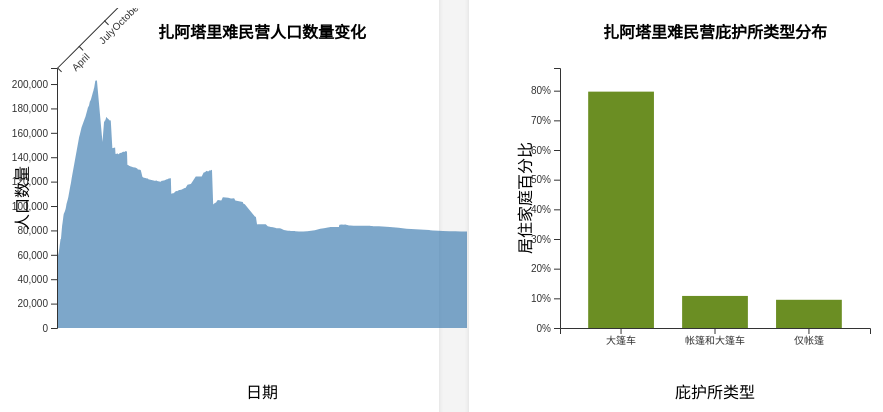
D3 v7 page, settled after 360 driven frames (6 s of simulated time); the page loaded 1 data file(s).


// ── script.js
// script.js

const margin = { top: 60, right: 30, bottom: 80, left: 60 };

// 面积图尺寸
const areaChartWidth = 500 - margin.left - margin.right;
const areaChartHeight = 400 - margin.top - margin.bottom;

// 柱状图尺寸
const barChartWidth = 400 - margin.left - margin.right;
const barChartHeight = 400 - margin.top - margin.bottom;


// 创建 SVG
const svgArea = d3.select("#area-chart-container")
    .append("svg")
    .attr("width", areaChartWidth + margin.left + margin.right)
    .attr("height", areaChartHeight + margin.top + margin.bottom)
    .append("g")
    .attr("transform", `translate(${margin.left},${margin.top})`);

const svgBar = d3.select("#bar-chart-container")
    .append("svg")
    .attr("width", barChartWidth + margin.left + margin.right)
    .attr("height", barChartHeight + margin.top + margin.bottom)
    .append("g")
    .attr("transform", `translate(${margin.left},${margin.top})`);


// 创建一个日期解析器
const parseDate = d3.timeParse("%Y/%m/%d");

d3.csv("zaatari-refugee-camp-population.csv").then(data => {
    // 转换数据格式
    data.forEach(d => {
        d.date = parseDate(d.date); // 将日期字符串转换为日期对象
        d.population = +d.population; // 将人口数转换为数字
    });

    // 确保数据按日期排序
    data.sort((a, b) => a.date - b.date);

    console.log("处理后的面积图数据:", data); // 检查日期是否正确解析
    drawAreaChart(data);
}).catch(error => {
    console.error("加载或处理人口数据时出错:", error);
});

function drawAreaChart(data) {
    const xScale = d3.scaleTime()
        .domain(d3.extent(data, d => d.date))
        .range([0, areaChartWidth]);

    const yScale = d3.scaleLinear()
        .domain([0, d3.max(data, d => d.population) * 1.05]) // 从0开始，顶部留出一些空间
        .range([areaChartHeight, 0]);

    // 创建面积生成器
    const area = d3.area()
        .x(d => xScale(d.date))
        .y0(areaChartHeight) // 面积图的底部从Y轴的底部开始
        .y1(d => yScale(d.population)); // 面积图的顶部根据人口数据变化

    // 绘制面积图
    svgArea.append("path")
        .datum(data)
        .attr("fill", "steelblue") // 填充颜色
        .attr("opacity", 0.7) // 透明度
        .attr("d", area);


    // 创建提示条 div
    const tooltip = d3.select("body").append("div")
        .attr("class", "tooltip")
        .style("opacity", 0);

    // 添加一个覆盖层，用于捕获鼠标事件
    svgArea.append("rect")
        .attr("class", "overlay")
        .attr("width", areaChartWidth)
        .attr("height", areaChartHeight)
        .style("fill", "none")
        .style("pointer-events", "all")
        .on("mouseover", function() { tooltip.style("opacity", 1); })
        .on("mouseout", function() { tooltip.style("opacity", 0); })
        .on("mousemove", mousemove);

    function mousemove(event) {
        const x0 = xScale.invert(d3.pointer(event)[0]);
        // 找到最接近鼠标日期的那个数据点
        const bisectDate = d3.bisector(d => d.date).left;
        const i = bisectDate(data, x0, 1);
        const d0 = data[i - 1];
        const d1 = data[i];
        const d = x0 - d0.date > d1.date - x0 ? d1 : d0;

        tooltip.html(`日期: ${d3.timeFormat("%Y年%m月%d日")(d.date)}<br>人口: ${d.population.toLocaleString()}`)
            .style("left", (event.pageX + 10) + "px")
            .style("top", (event.pageY - 28) + "px");
    }

    // 添加轴和标题
    svgArea.append("g")
        .attr("class", "x-axis")
        .attr("transform", `translate(0,${areaChartHeight})`)
        .call(d3.axisBottom(xScale).ticks(d3.timeMonth.every(3)))
        .style("text-anchor", "end")
        .attr("dx", "-.8em")
        .attr("dy", ".15em")
        .attr("transform", "rotate(-45)");

    svgArea.append("g")
        .attr("class", "y-axis")
        .call(d3.axisLeft(yScale));

    svgArea.append("text")
        .attr("transform", `translate(${areaChartWidth / 2}, ${areaChartHeight + margin.bottom - 10})`)
        .style("text-anchor", "middle")
        .text("日期");

    svgArea.append("text")
        .attr("transform", "rotate(-90)")
        .attr("y", 0 - margin.left + 15)
        .attr("x", 0 - (areaChartHeight / 2))
        .attr("dy", "1em")
        .style("text-anchor", "middle")
        .text("人口数量");

    svgArea.append("text")
        .attr("x", areaChartWidth / 2)
        .attr("y", 0 - (margin.top / 2))
        .attr("text-anchor", "middle")
        .style("font-size", "16px")
        .style("font-weight", "bold")
        .text("扎阿塔里难民营人口数量变化");
}


const shelterData = [
    { type: "大篷车", percentage: 79.68 },
    { type: "帐篷和大篷车", percentage: 10.81 },
    { type: "仅帐篷", percentage: 9.51 }
];

drawBarChart(shelterData);


function drawBarChart(data) {
    const xScaleBar = d3.scaleBand()
        .domain(data.map(d => d.type))
        .range([0, barChartWidth])
        .padding(0.3);
    const yScaleBar = d3.scaleLinear()
        .domain([0, d3.max(data, d => d.percentage) * 1.1]) // 百分比，顶部留出一些空间
        .range([barChartHeight, 0]);

    svgBar.selectAll(".bar")
        .data(data)
        .enter()
        .append("rect")
        .attr("class", "bar")
        .attr("x", d => xScaleBar(d.type))
        .attr("y", d => yScaleBar(d.percentage))
        .attr("width", xScaleBar.bandwidth())
        .attr("height", d => barChartHeight - yScaleBar(d.percentage))
        .attr("fill", "olivedrab");

    svgBar.append("g")
        .attr("class", "x-axis-bar")
        .attr("transform", `translate(0,${barChartHeight})`)
        .call(d3.axisBottom(xScaleBar));

    svgBar.append("g")
        .attr("class", "y-axis-bar")
        .call(d3.axisLeft(yScaleBar).tickFormat(d => d + "%")); // Y轴显示百分比

    svgBar.append("text")
        .attr("transform", `translate(${barChartWidth / 2}, ${barChartHeight + margin.bottom - 10})`)
        .style("text-anchor", "middle")
        .text("庇护所类型");

    svgBar.append("text")
        .attr("transform", "rotate(-90)")
        .attr("y", 0 - margin.left + 15)
        .attr("x", 0 - (barChartHeight / 2))
        .attr("dy", "1em")
        .style("text-anchor", "middle")
        .text("居住家庭百分比");

    svgBar.append("text")
        .attr("x", barChartWidth / 2)
        .attr("y", 0 - (margin.top / 2))
        .attr("text-anchor", "middle")
        .style("font-size", "16px")
        .style("font-weight", "bold")
        .text("扎阿塔里难民营庇护所类型分布");
}

### data: zaatari-refugee-camp-population.csv
date, population
2013/1/14, 56666
2013/1/15, 57250
2013/1/16, 58576
2013/1/17, 60004
2013/1/18, 61186
2013/1/20, 65307
2013/1/21, 68145
2013/1/22, 70517
2013/1/23, 73002
2013/1/24, 73002
2013/1/27, 83988
2013/1/28, 86110
2013/1/29, 88632
2013/1/30, 91197
2013/1/31, 93417
2013/2/3, 95703
2013/2/4, 96706
2013/2/5, 97935
2013/2/6, 99667
2013/2/7, 101552
2013/2/10, 105113
2013/2/11, 106463
2013/2/12, 108026
2013/2/17, 116983
2013/2/18, 118424
2013/2/19, 120428
2013/2/20, 122603
2013/2/21, 124338
2013/3/11, 156557
2013/3/13, 158766
2013/3/17, 164365
2013/3/25, 171515
2013/3/26, 172316
2013/3/27, 173274
2013/3/28, 174307
2013/4/1, 179101
2013/4/2, 180455
2013/4/3, 181196
2013/4/5, 182302
2013/4/7, 185461
2013/4/8, 186050
2013/4/9, 186765
2013/4/10, 187587
2013/4/11, 188653
2013/4/14, 192193
2013/4/15, 193462
2013/4/16, 194368
2013/4/17, 195839
2013/4/18, 197042
2013/4/21, 202855
2013/4/22, 202689
2013/4/23, 202993
2013/4/24, 202993
2013/4/25, 202993
2013/5/9, 152422
2013/5/13, 168911
2013/5/14, 169252
2013/5/15, 170103
2013/5/16, 170103
2013/5/19, 173107
... 221 more rows